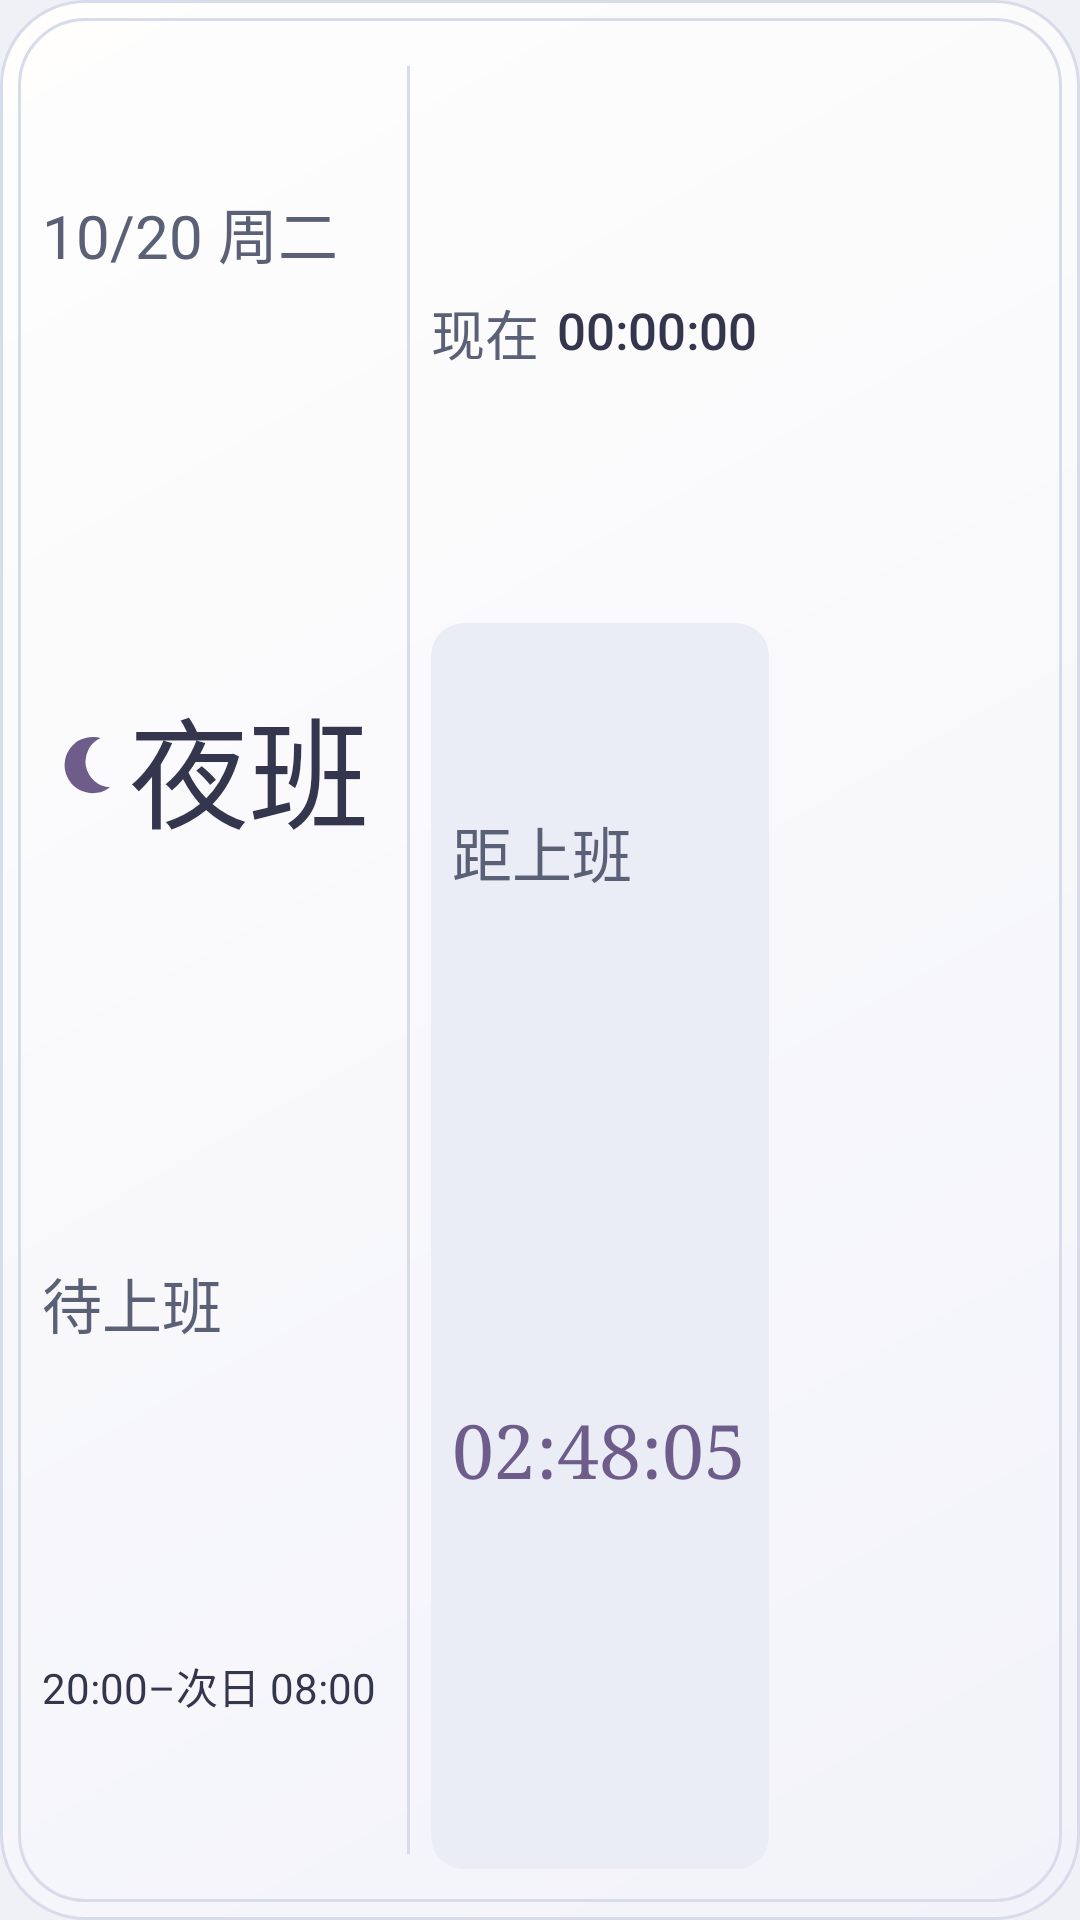

Layout XML and referenced resources for this Android screen:
<!-- AndroidManifest.xml: application theme Theme.MyApp -->
<!-- res/layout/widget_handbook_wide.xml -->
<?xml version="1.0" encoding="utf-8"?>
<FrameLayout
    xmlns:android="http://schemas.android.com/apk/res/android"
    android:layout_width="match_parent"
    android:layout_height="match_parent"
    android:id="@+id/widget_container">
    <FrameLayout
        android:layout_width="match_parent"
        android:layout_height="match_parent"
        android:background="@drawable/widget_handbook_background"
        android:id="@android:id/background" />
    <LinearLayout
        android:layout_width="match_parent"
        android:layout_height="match_parent"
        android:orientation="horizontal"
        android:baselineAligned="false"
        android:padding="14dp"
        android:id="@+id/card_content">
        <LinearLayout
            android:layout_width="0dp"
            android:layout_height="match_parent"
            android:orientation="vertical"
            android:baselineAligned="false"
            android:layout_weight="1.1"
            android:id="@+id/shift_column">
            <TextView
                android:layout_width="match_parent"
                android:layout_height="0dp"
                android:layout_weight="1"
                android:id="@+id/today_date"
                style="@style/WidgetHandbookLabel"
                android:text="10/20 周二" />
            <LinearLayout
                android:layout_width="match_parent"
                android:layout_height="0dp"
                android:layout_weight="1.8"
                android:orientation="horizontal"
                android:gravity="center_vertical"
                android:baselineAligned="false"
                android:id="@+id/shift_row">
                <FrameLayout
                    android:layout_width="25dp"
                    android:layout_height="match_parent"
                    android:importantForAccessibility="no">
                    <TextView
                        android:layout_width="match_parent"
                        android:layout_height="match_parent"
                        android:importantForAccessibility="no"
                        android:gravity="center"
                        android:id="@+id/shift_emoji"
                        android:visibility="gone"
                        style="@style/WidgetHandbookGlyph"
                        android:text="🌙"
                        android:ellipsize="none" />
                    <ImageView
                        android:id="@+id/shift_symbol"
                        android:layout_width="match_parent"
                        android:layout_height="match_parent"
                        android:scaleType="fitCenter"
                        android:src="@drawable/widget_symbol_night"
                        android:importantForAccessibility="no" />
                </FrameLayout>
                <TextView
                    android:layout_width="0dp"
                    android:layout_height="match_parent"
                    android:layout_weight="1"
                    android:layout_marginLeft="4dp"
                    android:id="@+id/shift_name"
                    style="@style/WidgetHandbookName"
                    android:text="夜班" />
            </LinearLayout>
            <TextView
                android:layout_width="match_parent"
                android:layout_height="0dp"
                android:layout_weight="1"
                android:id="@+id/shift_status"
                style="@style/WidgetHandbookLabel"
                android:text="待上班" />
            <TextView
                android:layout_width="match_parent"
                android:layout_height="0dp"
                android:layout_weight="1"
                android:id="@+id/shift_time"
                style="@style/WidgetHandbookValue"
                android:text="20:00–次日 08:00" />
        </LinearLayout>
        <FrameLayout
            android:layout_width="1dp"
            android:layout_height="match_parent"
            android:background="@color/widget_stroke"
            android:layout_marginLeft="7dp"
            android:layout_marginRight="7dp"
            android:layout_marginTop="8dp"
            android:layout_marginBottom="8dp"
            android:importantForAccessibility="no"
            android:id="@+id/column_divider" />
        <LinearLayout
            android:layout_width="0dp"
            android:layout_height="match_parent"
            android:orientation="vertical"
            android:baselineAligned="false"
            android:layout_weight="1.08"
            android:id="@+id/countdown_column">
            <LinearLayout
                android:layout_width="match_parent"
                android:layout_height="0dp"
                android:layout_weight="0.7"
                android:orientation="horizontal"
                android:gravity="center_vertical"
                android:baselineAligned="false"
                android:id="@+id/clock_row">
                <TextView
                    android:layout_width="42dp"
                    android:paddingStart="0dp"
                    android:paddingEnd="6dp"
                    android:layout_height="match_parent"
                    android:id="@+id/clock_label"
                    style="@style/WidgetHandbookLabel"
                    android:text="现在" />
                <TextClock
                    android:layout_width="0dp"
                    android:layout_height="match_parent"
                    android:layout_weight="1"
                    android:id="@+id/live_clock"
                    style="@style/WidgetHandbookClock"
                    android:format12Hour="HH:mm:ss"
                    android:format24Hour="HH:mm:ss" />
            </LinearLayout>
            <LinearLayout
                android:layout_width="match_parent"
                android:layout_height="0dp"
                android:orientation="vertical"
                android:baselineAligned="false"
                android:layout_weight="1.5"
                android:background="@drawable/widget_handbook_panel"
                android:padding="7dp"
                android:id="@+id/countdown_block">
                <TextView
                    android:layout_width="match_parent"
                    android:layout_height="0dp"
                    android:layout_weight="1"
                    android:id="@+id/countdown_label"
                    style="@style/WidgetHandbookLabel"
                    android:text="距上班" />
                <FrameLayout
                    android:layout_width="match_parent"
                    android:layout_height="0dp"
                    android:layout_weight="1.9"
                    android:id="@+id/timer_line">
                    <FrameLayout
                        android:layout_width="match_parent"
                        android:layout_height="match_parent"
                        android:visibility="gone"
                        android:id="@+id/countdown_container">
                        <Chronometer
                            android:layout_width="match_parent"
                            android:layout_height="match_parent"
                            android:visibility="gone"
                            android:id="@+id/countdown_chronometer"
                            style="@style/WidgetHandbookTimer" />
                    </FrameLayout>
                    <TextView
                        android:layout_width="match_parent"
                        android:layout_height="match_parent"
                        android:id="@+id/countdown_text"
                        style="@style/WidgetHandbookTimer"
                        android:text="02:48:05" />
                    <TextView
                        android:layout_width="match_parent"
                        android:layout_height="match_parent"
                        android:visibility="gone"
                        android:id="@+id/countdown_detail"
                        style="@style/WidgetHandbookLabel"
                        android:text="" />
                </FrameLayout>
            </LinearLayout>
            <FrameLayout
                android:layout_width="match_parent"
                android:layout_height="3dp"
                android:importantForAccessibility="no" />
        </LinearLayout>
        <FrameLayout
            android:layout_width="0dp"
            android:layout_height="match_parent"
            android:layout_weight="0.78"
            android:layout_marginLeft="8dp"
            android:importantForAccessibility="no"
            android:id="@+id/portrait_position">
            <ImageView
                android:layout_width="match_parent"
                android:layout_height="match_parent"
                android:scaleType="fitCenter"
                android:src="@drawable/widget_companion"
                android:importantForAccessibility="no"
                android:id="@+id/companion_portrait" />
        </FrameLayout>
    </LinearLayout>
</FrameLayout>
<!-- resources referenced by this layout -->
<resources>
  <color name="widget_stroke">#D8DBE9</color>
  <!-- drawable widget_handbook_panel (drawable) -->
  <?xml version="1.0" encoding="utf-8"?>
  <shape xmlns:android="http://schemas.android.com/apk/res/android" android:shape="rectangle">
      <solid android:color="@color/widget_panel" />
      <corners android:radius="11dp" />
  </shape>
  <!-- drawable widget_symbol_night (drawable) -->
  <?xml version="1.0" encoding="utf-8"?>
  <vector xmlns:android="http://schemas.android.com/apk/res/android" android:width="25dp" android:height="25dp" android:viewportWidth="32" android:viewportHeight="32">
      <path android:pathData="M25,3A12,12 0,1 0,29,24A11,11 0,0 1,25,3Z" android:fillColor="@color/widget_accent" />
  </vector>
  <style name="WidgetHandbookClock" parent="WidgetHandbookValue">
          <item name="android:fontFamily">sans-serif-medium</item>
          <item name="android:fontFeatureSettings">tnum</item>
          <item name="android:textSize">16sp</item>
      </style>
  <style name="WidgetHandbookGlyph" parent="WidgetHandbookName">
      </style>
  <style name="WidgetHandbookLabel" parent="WidgetCardLabel">
          <item name="android:gravity">start|center_vertical</item>
          <item name="android:scrollHorizontally">false</item>
          <item name="android:textSize">14sp</item>
      </style>
  <style name="WidgetHandbookName" parent="WidgetHandbookLabel">
          <item name="android:textColor">@color/widget_ink</item>
          <item name="android:fontFamily">sans-serif-medium</item>
          <item name="android:textSize">32sp</item>
      </style>
  <style name="WidgetHandbookTimer" parent="WidgetHandbookLabel">
          <item name="android:fontFamily">serif</item>
          <item name="android:fontFeatureSettings">tnum</item>
          <item name="android:textColor">@color/widget_accent</item>
          <item name="android:textSize">34sp</item>
          <item name="android:ellipsize">none</item>
      </style>
  <style name="WidgetHandbookValue" parent="WidgetHandbookLabel">
          <item name="android:textColor">@color/widget_ink</item>
      </style>
  <style name="Theme.MyApp" parent="Theme.MaterialComponents.DayNight.NoActionBar">
          <item name="colorPrimary">@color/colorPrimary</item>
          <item name="colorPrimaryVariant">@color/colorPrimaryDark</item>
          <item name="colorSecondary">@color/colorAccent</item>
          <item name="android:colorBackground">@color/bg</item>
          <item name="android:windowBackground">@color/bg</item>
          <item name="android:textColorPrimary">@color/text</item>
          <item name="android:textColorSecondary">@color/text_muted</item>
          <item name="android:statusBarColor">@color/bg</item>
          <item name="android:navigationBarColor">@color/bg</item>
      </style>
  <color name="widget_surface">#FFFEFD</color>
  <color name="widget_surface_end">#F2F3FA</color>
  <dimen name="widget_corner_radius">28dp</dimen>
  <color name="widget_panel">#EBEDF6</color>
  <color name="widget_accent">#6E5C8B</color>
  <style name="WidgetCardLabel" parent="WidgetCardText">
          <item name="android:textColor">@color/widget_muted</item>
      </style>
  <color name="widget_ink">#34364E</color>
  <color name="colorPrimary">#81709F</color>
  <color name="colorPrimaryDark">#70608C</color>
  <color name="colorAccent">#81709F</color>
  <color name="bg">#F0F0F7</color>
  <color name="text">#36374D</color>
  <color name="text_muted">#73748A</color>
  <style name="WidgetCardText" parent="@android:style/Widget.TextView">
          <item name="android:fontFamily">sans-serif</item>
          <item name="android:textColor">@color/widget_ink</item>
          <item name="android:includeFontPadding">false</item>
          <item name="android:maxLines">1</item>
          <item name="android:ellipsize">end</item>
          <item name="android:textSize">12sp</item>
      </style>
  <color name="widget_muted">#5A6076</color>
</resources>
